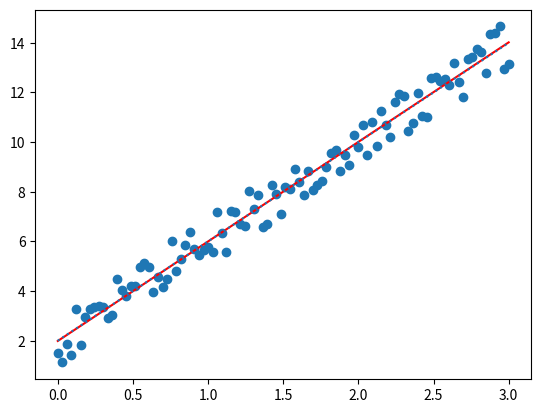

The matplotlib source for this figure:
from random import *

"This programimplementslinearregression"
# Importthenecessarylibrariesandfunctions
from random import random, randint
import numpy as np
import matplotlib.pyplot as plt

# Thedatapointsaregenerated:
y = np.zeros(100)
x = np.linspace(0, 3, 100)
for i in range(len(x)):
    y[i] = 2 + 4 * x[i] + (-1) ** randint(0, 1) * random()
# Parametersareinitialized:
alpha = 0.001
b = 0
w = 0
e = 1e-6  # Valueofepsilon.
# Valueofmiscomputed:
m = len(y)
# Awhileloopisusedforthecomputationofbandw.
# Gradientdescentalgorithmisdoneinthewhileloop:
while (True):
    # Initializethesumsto0:
    sum0 = 0
    sum1 = 0
    # Scriptcontinuesatnextpage.
    # Scriptcontinuedfrompreviouspage.
    # Aforloopisusedtocomputethesums
    for j in range(len(y)):
        sum0 = sum0 + (b + w * x[j] - y[j])
        sum1 = sum1 + (b + w * x[j] - y[j]) * x[j]
    # Thenewvaluesforbandware:
    bn = b - (2 * alpha / m) * sum0
    wn = w - (2 * alpha / m) * sum1
    # Theconditionstoterminatetheloopare:
    if abs(b - bn) < e and abs(w - wn) < e:
        break
    # Ifconditionsdonothold,updatebandwas:
    else:
        b = bn
        w = wn
# PrintNo.ofiterations,andfinalresults.
# Plotthedataandresults:
print('The totalnumberofiterationsis ', i)
print('Final')
print('b = ', b)
print('w = ', w)
plt.scatter(x, y)
plt.plot(x, b + w * x, color='red')
plt.plot(x, 2 + 4 * x, linestyle='dotted')
plt.show()
